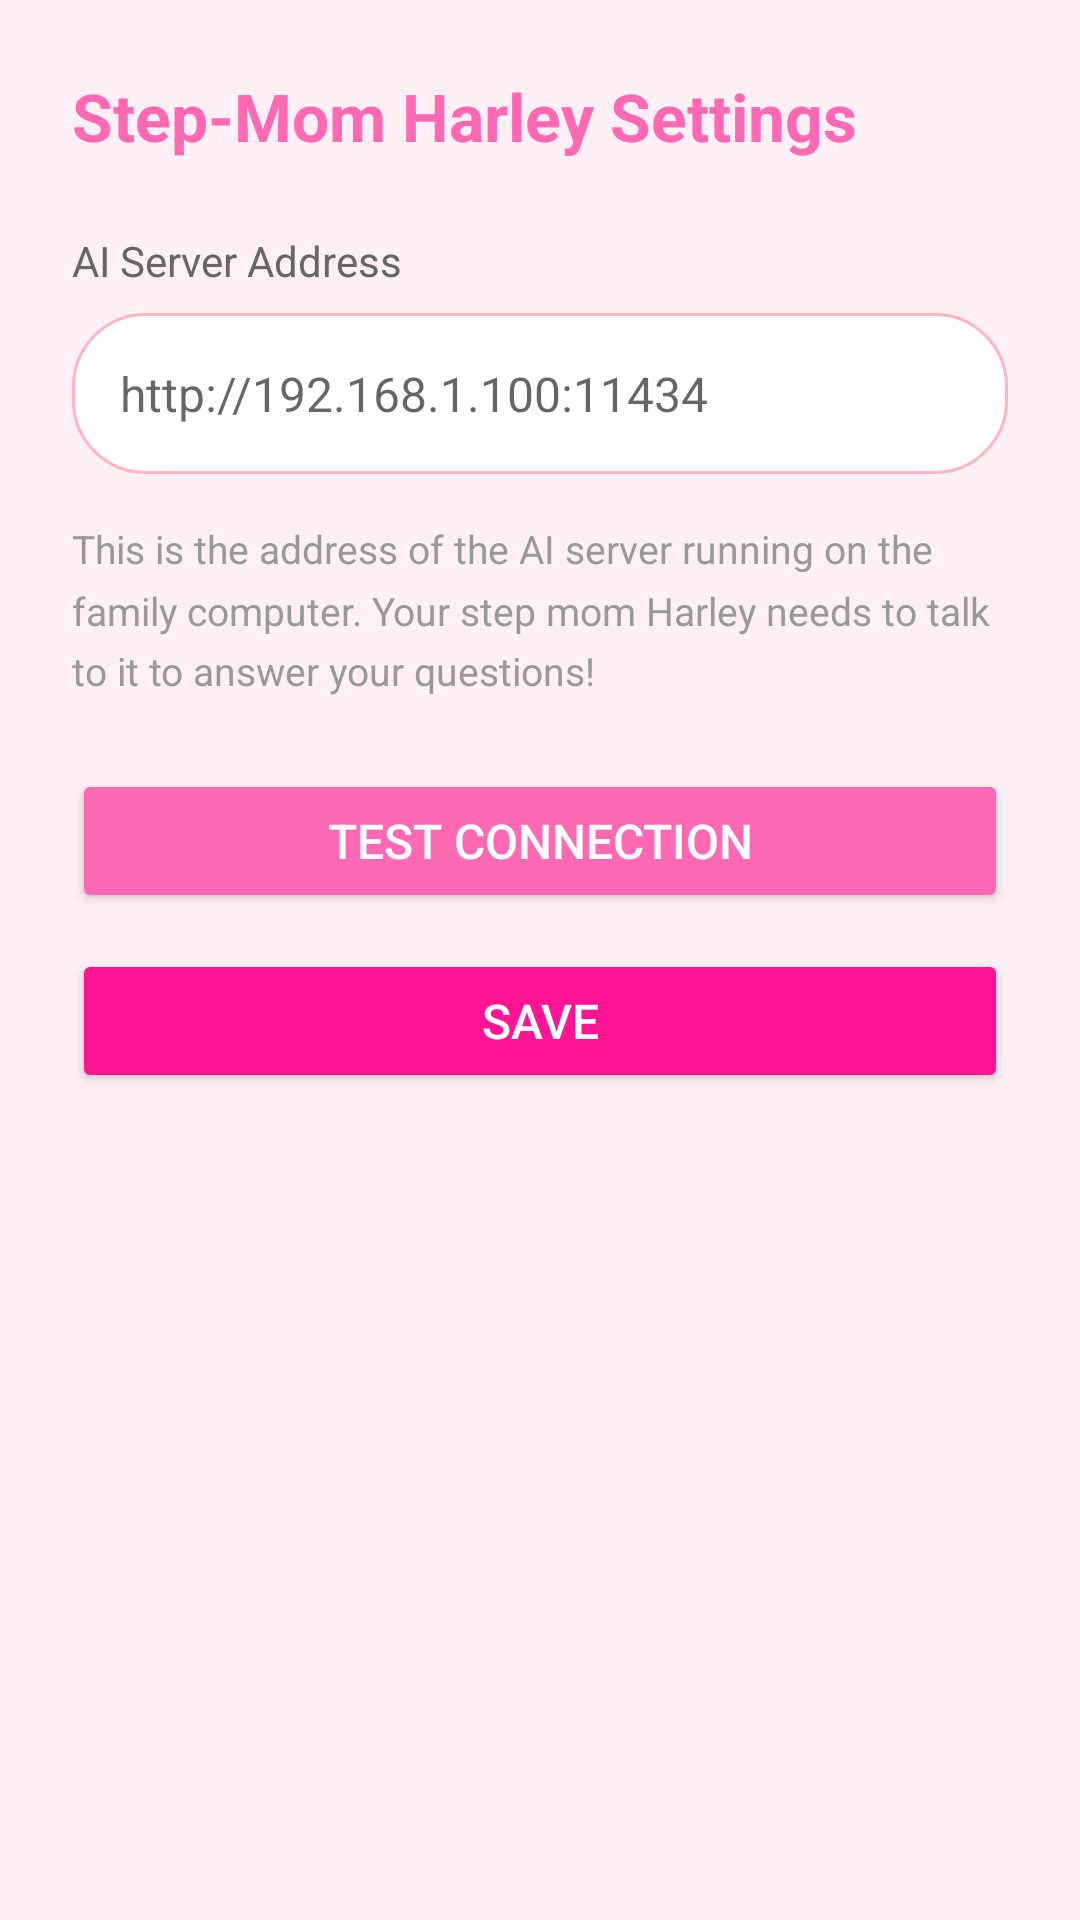

Here is an Android app screen rendered from its layout file. Give the layout XML and the strings, colors and styles it references.
<!-- AndroidManifest.xml: application theme Theme.StepMomHarley -->
<!-- res/layout/activity_settings.xml -->
<?xml version="1.0" encoding="utf-8"?>
<LinearLayout xmlns:android="http://schemas.android.com/apk/res/android"
    android:layout_width="match_parent"
    android:layout_height="match_parent"
    android:orientation="vertical"
    android:padding="24dp"
    android:background="#FFF0F5">

    <TextView
        android:layout_width="wrap_content"
        android:layout_height="wrap_content"
        android:text="Step-Mom Harley Settings"
        android:textSize="22sp"
        android:textStyle="bold"
        android:textColor="#FF69B4"
        android:layout_marginBottom="24dp" />

    <TextView
        android:layout_width="wrap_content"
        android:layout_height="wrap_content"
        android:text="AI Server Address"
        android:textSize="14sp"
        android:textColor="#666666"
        android:layout_marginBottom="8dp" />

    <EditText
        android:id="@+id/serverUrlInput"
        android:layout_width="match_parent"
        android:layout_height="wrap_content"
        android:hint="http://192.168.1.100:11434"
        android:inputType="textUri"
        android:padding="16dp"
        android:textSize="16sp"
        android:background="@drawable/input_background"
        android:layout_marginBottom="16dp" />

    <TextView
        android:layout_width="wrap_content"
        android:layout_height="wrap_content"
        android:text="This is the address of the AI server running on the family computer. Your step mom Harley needs to talk to it to answer your questions!"
        android:textSize="13sp"
        android:textColor="#999999"
        android:lineSpacingMultiplier="1.3"
        android:layout_marginBottom="24dp" />

    <Button
        android:id="@+id/testButton"
        android:layout_width="match_parent"
        android:layout_height="wrap_content"
        android:text="Test Connection"
        android:textSize="16sp"
        android:backgroundTint="#FF69B4"
        android:textColor="#FFFFFF"
        android:layout_marginBottom="12dp" />

    <Button
        android:id="@+id/saveButton"
        android:layout_width="match_parent"
        android:layout_height="wrap_content"
        android:text="Save"
        android:textSize="16sp"
        android:backgroundTint="#FF1493"
        android:textColor="#FFFFFF" />

</LinearLayout>
<!-- resources referenced by this layout -->
<resources>
  <!-- drawable input_background (drawable) -->
  <?xml version="1.0" encoding="utf-8"?>
  <shape xmlns:android="http://schemas.android.com/apk/res/android"
      android:shape="rectangle">
      <solid android:color="#FFFFFF" />
      <corners android:radius="24dp" />
      <stroke android:width="1dp" android:color="#FFB6C1" />
  </shape>
  <style name="Theme.StepMomHarley" parent="Theme.MaterialComponents.Light.NoActionBar">
          <item name="colorPrimary">@color/hot_pink</item>
          <item name="colorPrimaryVariant">@color/deep_pink</item>
          <item name="colorOnPrimary">@color/white</item>
          <item name="android:statusBarColor">@color/deep_pink</item>
          <item name="android:navigationBarColor">@color/hot_pink</item>
      </style>
  <color name="hot_pink">#FFFF69B4</color>
  <color name="deep_pink">#FFFF1493</color>
  <color name="white">#FFFFFFFF</color>
</resources>
